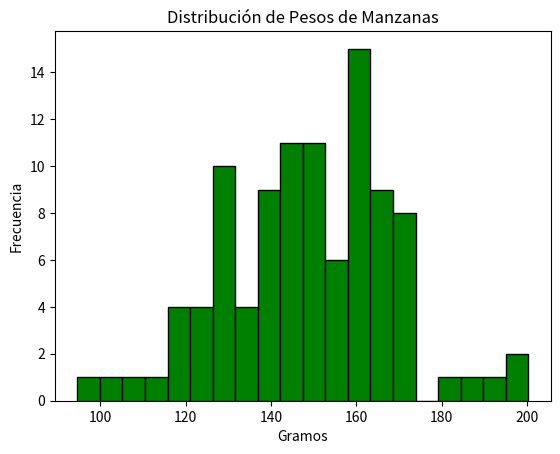

The matplotlib source for this figure:
import numpy as np
import matplotlib.pyplot as plt

# 1. Generar 100 datos aleatorios (Media=150, Desvío=20)
np.random.seed(22) # Para que los resultados sean replicables
#*""" 
# np.random.normal, genera elementos que sigan la distribucion normal
# loc es la media a la qe queremos apuntar
# scale es el desvio estandar respecto al promedio
# size es la cantidad de elementos de la muestra
#  """
datos = np.random.normal(loc=150, scale=20, size=100)

# 2. Cálculos estadísticos
#np.mean suma los valores generados y luego los divide por la cantidad de valores
media = np.mean(datos)
#np.std que tan lejos esta cada dato del promedio
desvio = np.std(datos)
#np.var desvio estandar al cuadrado (se usa para analisis)

media = np.mean(datos)
desvio = np.std(datos)
varianza = np.var(datos)



print(f"Media: {media:.2f}")
print(f"Desvío Estándar: {desvio:.2f}")
print(f"Varianza: {varianza:.2f}")

plt.hist(datos, bins=20, color='green', edgecolor='black')
plt.title('Distribución de Pesos de Manzanas')
plt.xlabel('Gramos')
plt.ylabel('Frecuencia')
plt.show()
